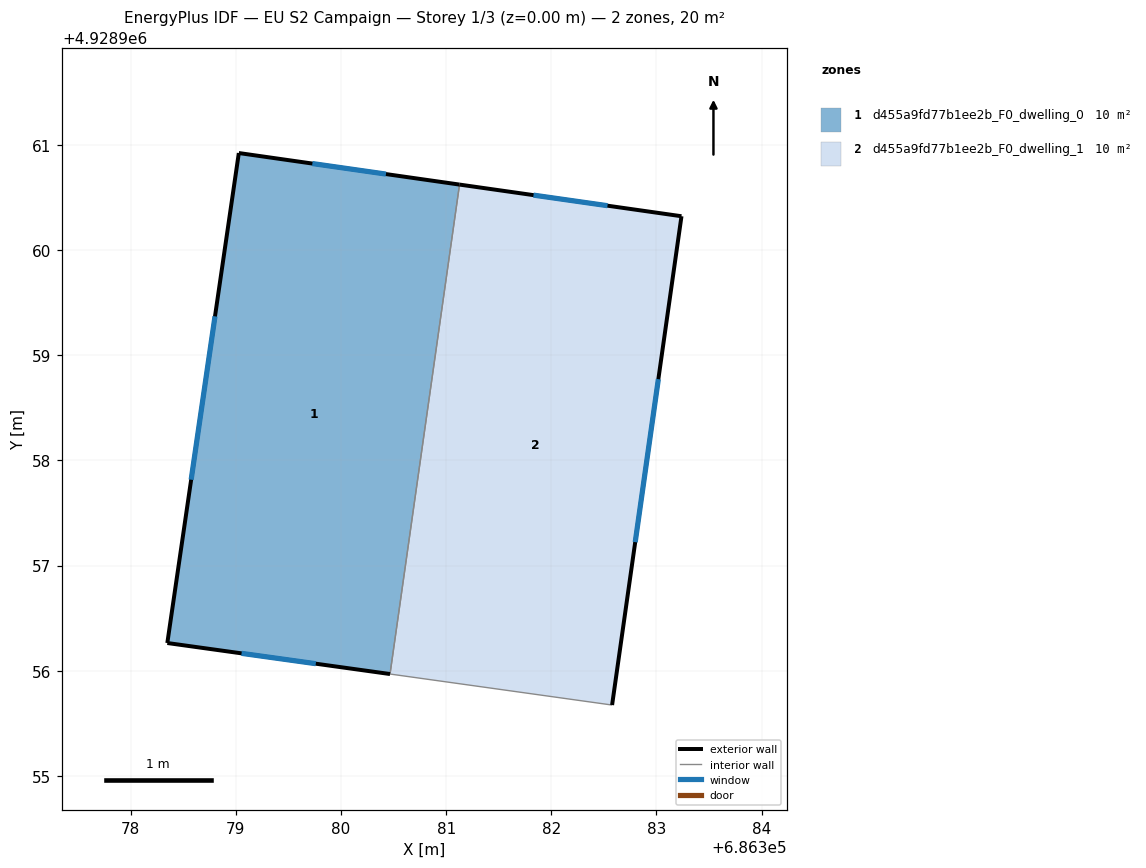
=== STOREY PLAN SPEC (per zone: floor XY polygon, exterior-wall plan segments, windows/doors) ===
zone 1: d455a9fd77b1ee2b_F0_dwelling_0  (10.0 m²)
  floor: (686380.47, 4928955.97) (686381.13, 4928960.62) (686379.03, 4928960.92) (686378.35, 4928956.26)
  exterior wall: (686380.47, 4928955.97) – (686378.35, 4928956.26)  [2.1 m]
    window: (686379.76, 4928956.07) – (686379.05, 4928956.16)  [0.7 m²]
  exterior wall: (686378.35, 4928956.26) – (686379.03, 4928960.92)  [4.7 m]
    window: (686378.57, 4928957.82) – (686378.80, 4928959.37)  [1.6 m²]
  exterior wall: (686379.03, 4928960.92) – (686381.13, 4928960.62)  [2.1 m]
    window: (686379.73, 4928960.82) – (686380.43, 4928960.72)  [0.7 m²]
  interior walls: 1
zone 2: d455a9fd77b1ee2b_F0_dwelling_1  (10.0 m²)
  floor: (686382.58, 4928955.67) (686383.24, 4928960.32) (686381.13, 4928960.62) (686380.47, 4928955.97)
  exterior wall: (686381.13, 4928960.62) – (686383.24, 4928960.32)  [2.1 m]
    window: (686381.83, 4928960.52) – (686382.53, 4928960.42)  [0.7 m²]
  exterior wall: (686383.24, 4928960.32) – (686382.58, 4928955.67)  [4.7 m]
    window: (686383.02, 4928958.77) – (686382.80, 4928957.22)  [1.6 m²]
  interior walls: 2

=== DERIVED (storey summary) ===
Building: EU S2 Campaign
Storey: 1 of 3  (floor level z = 0.00 m)
Storey gross floor area: 20.0 m²
Zones on this storey: 2
  - d455a9fd77b1ee2b_F0_dwelling_0: floor 10.0 m²; exterior wall 9.0 m (26.9 m²); 3 window(s) 3.0 m²; WWR 11.1%
  - d455a9fd77b1ee2b_F0_dwelling_1: floor 10.0 m²; exterior wall 6.8 m (20.5 m²); 2 window(s) 2.3 m²; WWR 11.1%
Zone adjacency (shared interzone walls):
  - d455a9fd77b1ee2b_F0_dwelling_0 ↔ d455a9fd77b1ee2b_F0_dwelling_1